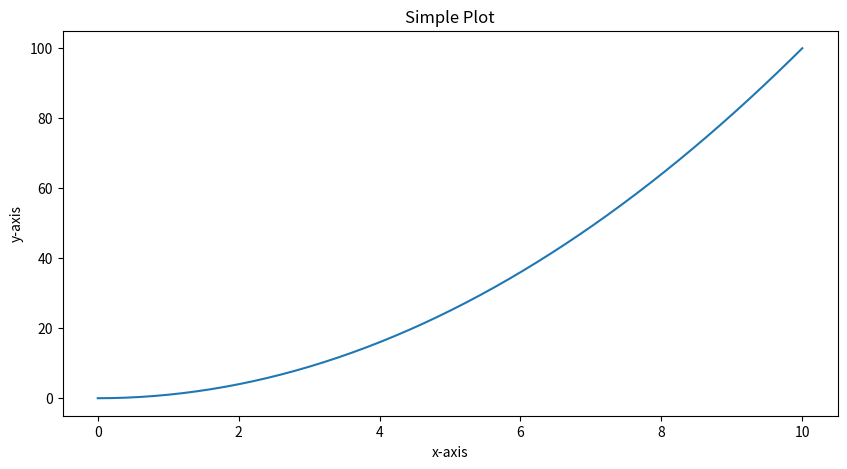
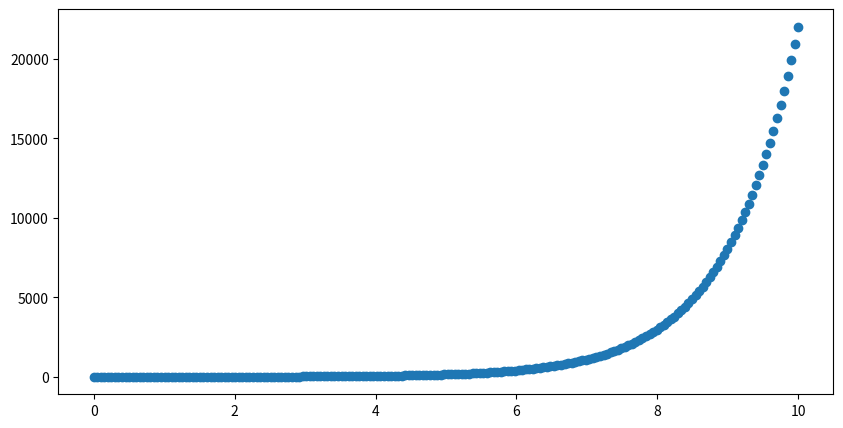
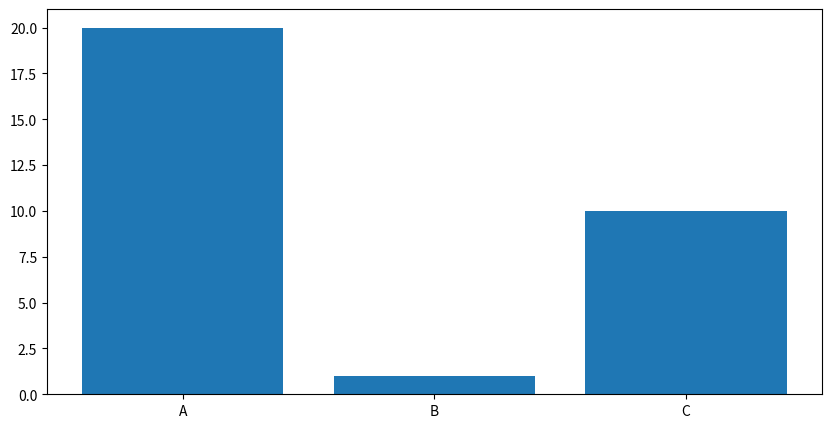
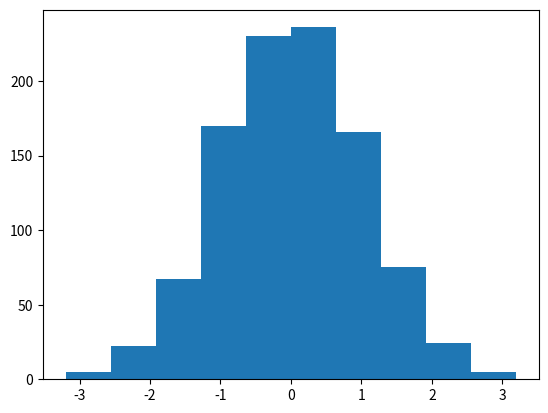
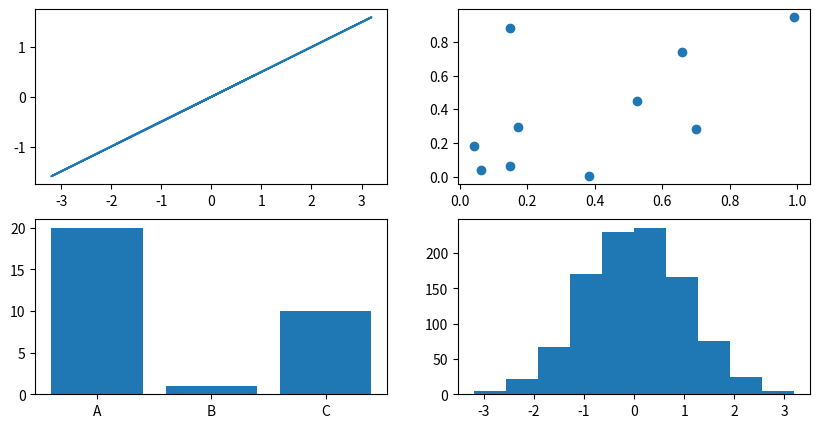
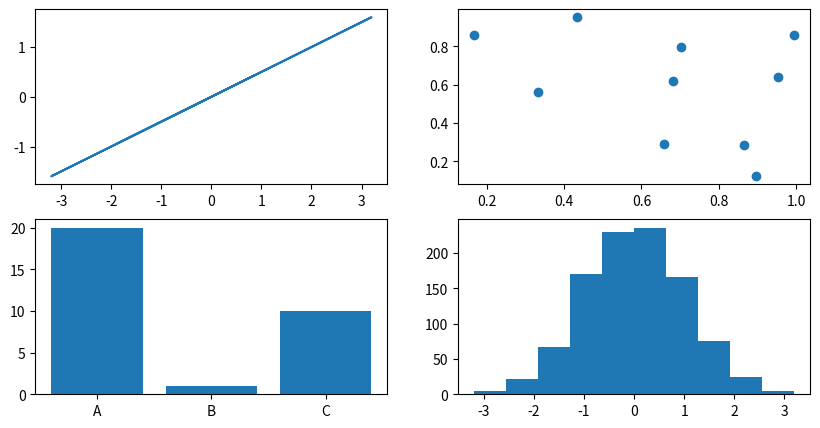

Recreate these plots in Python, in order. (Note: this script raises an exception after producing the figures.)
#!/usr/bin/python3

"""
1. yol:
fig = plt.figure()
ax = fig.add_subplot() 
2. yol:
fig = plt.figure()
ax = fig.add_axes([0.1, 0.1, 0.8, 0.8]) -> [x0, y0, width, height] 
3. yol:
fig, ax = plt.subplots()
"""

import matplotlib.pyplot as plt 
import pandas as pd
import numpy as np

# x = [1, 2, 3, 4]
# y = [0, 2, 7, 30]
x = np.linspace(0, 10, 200)
y = x ** 2

# figsize olçüler verir width, height
fig_1, ax_1 = plt.subplots(figsize = (10, 5))
ax_1.plot(x, y)                   # line plot
ax_1.set(title = "Simple Plot",
       xlabel = "x-axis",
       ylabel = "y-axis")

fig_2, ax_2 = plt.subplots(figsize = (10, 5))
ax_2.scatter(x, np.exp(x)) # ax_2.scatter(x, np.sin(x))  scatter plot

data = {"A": 20,
        "B": 1,
        "C": 10}
    
fig_3, ax_3 = plt.subplots(figsize = (10, 5))
ax_3.bar(data.keys(), data.values()) # (dikey) ax_3.barh(list(data.keys()), list(data.values())) (yatay) bar plot

x = np.random.randn(1000)   # gous yasasına göre sayılar oluşturur
fig_4, ax_4 = plt.subplots()
ax_4.hist(x)                # histogram plot

fig_4, ((ax1, ax2), (ax3, ax4)) = plt.subplots(nrows=2, ncols=2, figsize=(10, 5))
ax1.plot(x, x/2)
ax2.scatter(np.random.random(10), np.random.random(10))
ax3.bar(data.keys(), data.values())
ax4.hist(x)
# ya da 
fig_5, ax_5 = plt.subplots(nrows=2, ncols=2, figsize=(10, 5))
ax_5[0, 0].plot(x, x/2)
ax_5[0, 1].scatter(np.random.random(10), np.random.random(10))
ax_5[1, 0].bar(data.keys(), data.values())
ax_5[1, 1].hist(x)

fig_1.savefig("../../images/simple_plot.png")
plt.show()
 
